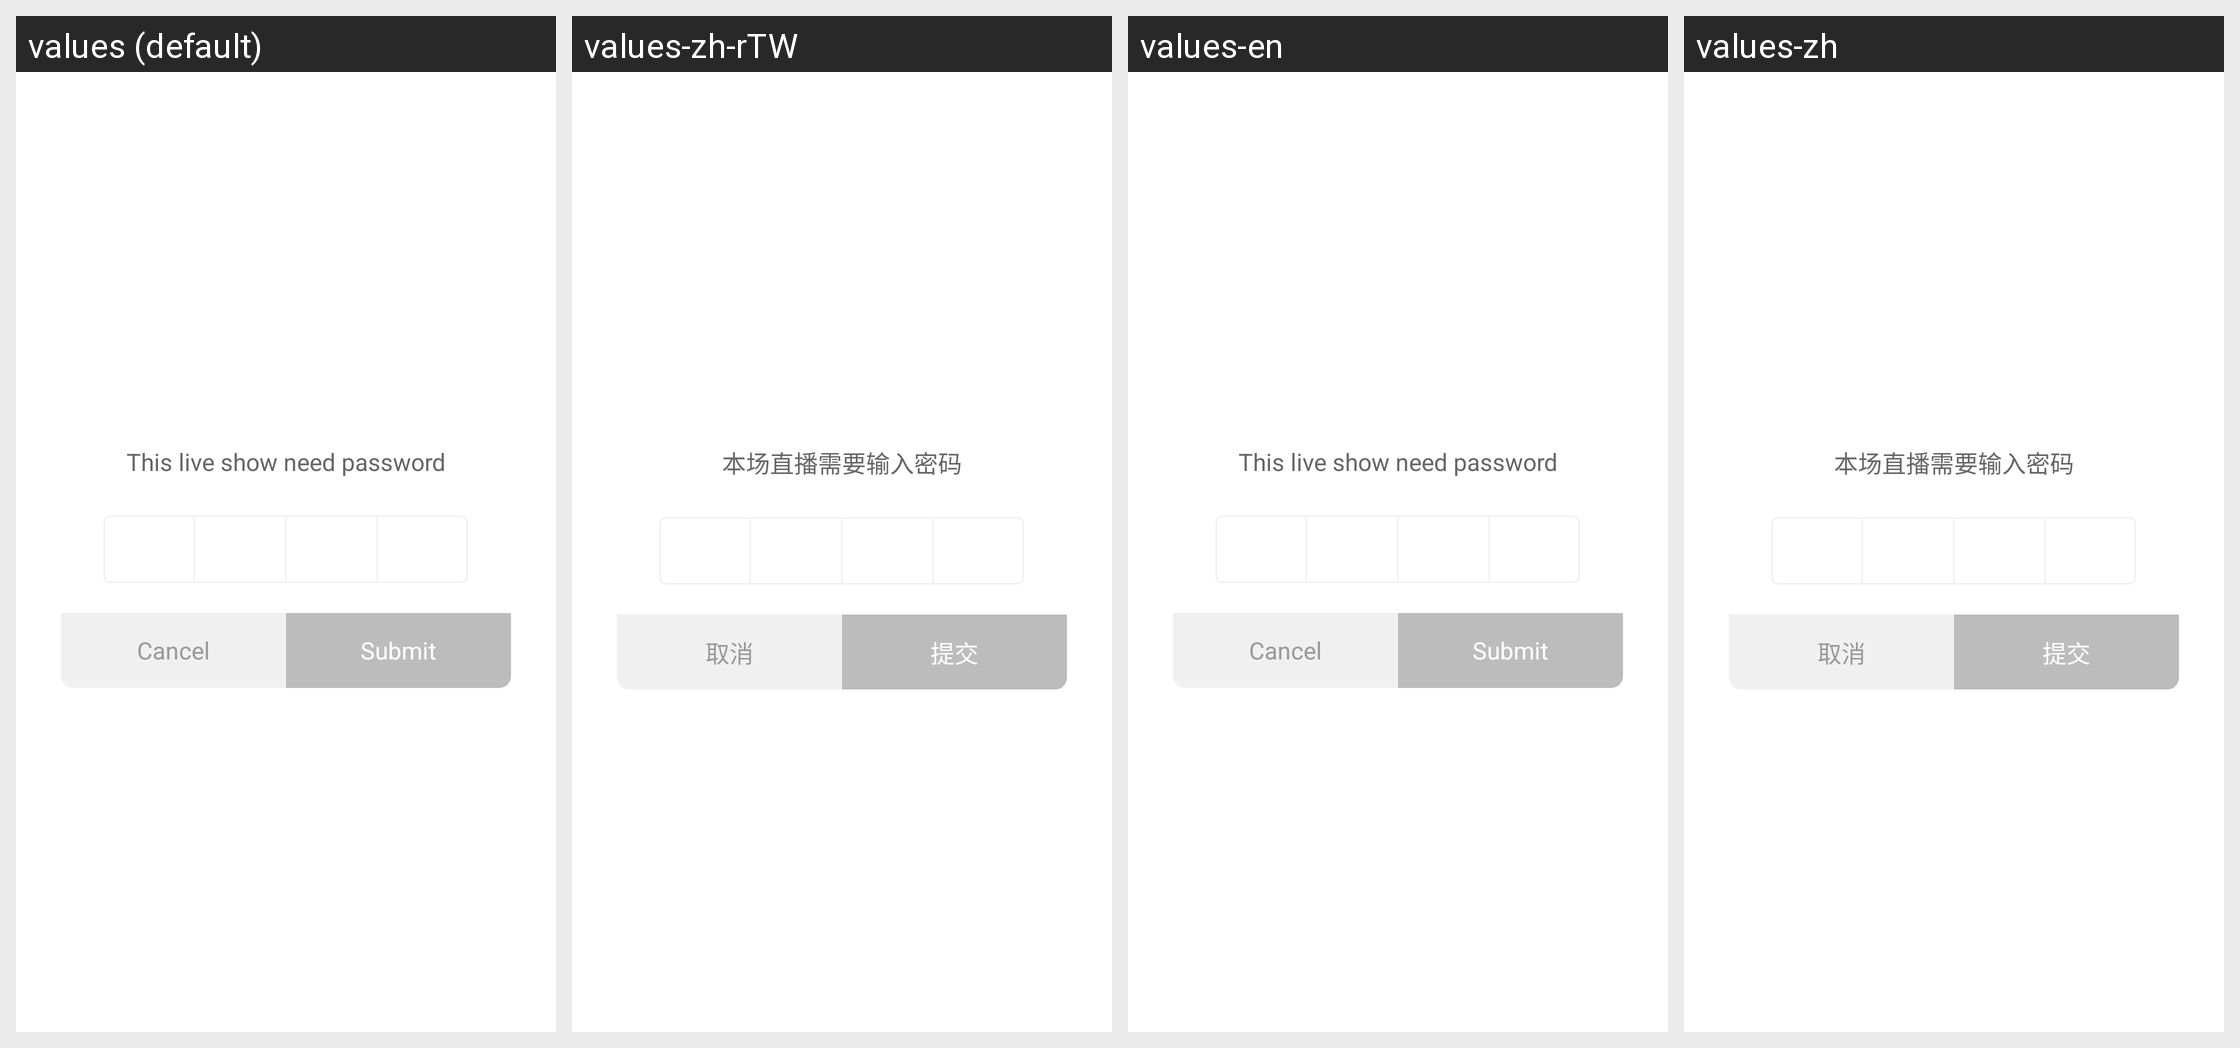

Strings drawn on this Android screen and how each of the app's shown locales translates them:
Android screen res/layout/dialog_lock_choose.xml rendered under 4 locales, left to right: values (default), values-zh-rTW, values-en, values-zh. Device: Nexus 5 (rendered at 1080×1920; each locale shown at half size, 540×960, under a caption strip naming it); theme android:Theme.Holo.Light.NoActionBar.
Strings drawn on this screen, with the default value and each locale's value (text and hints the layout hard-codes, and strings that could not be matched under every locale, appear in the picture but are not listed):

txt_dialog_lock_choose_title
  values: This live show need password
  values-zh-rTW: 本场直播需要输入密码
  values-en: This live show need password
  values-zh: 本场直播需要输入密码

cancel
  values: Cancel
  values-zh-rTW: 取消
  values-en: Cancel
  values-zh: 取消

button_submit
  values: Submit
  values-zh-rTW: 提交
  values-en: Submit
  values-zh: 提交
